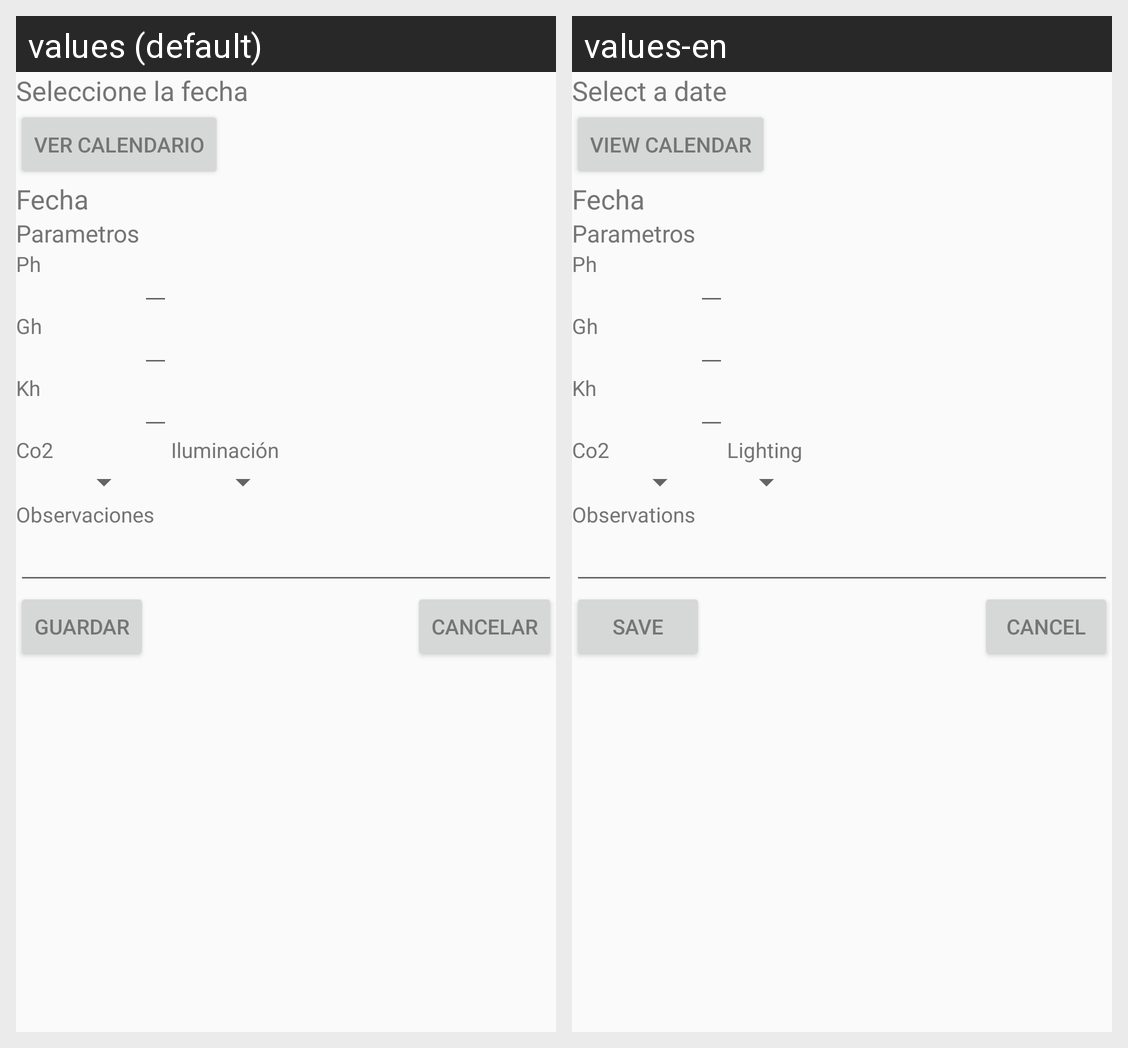

This grid shows one Android layout under two languages. Give, for every string resource on the screen, its name, the default text and each shown locale's text.
Android screen res/layout/activity_historial_ciclado.xml rendered under 2 locales, left to right: values (default), values-en. Device: Nexus 5 (rendered at 1080×1920; each locale shown at half size, 540×960, under a caption strip naming it); theme AppTheme.
Strings drawn on this screen, with the default value and each locale's value (text and hints the layout hard-codes, and strings that could not be matched under every locale, appear in the picture but are not listed):

tituloParametrosFecha1
  values: Seleccione la fecha
  values-en: Select a date

btncalendario
  values: Ver calendario
  values-en: View calendar

tituloParametrosPh
  values: Ph
  values-en: Ph

tituloParametrosGh
  values: Gh
  values-en: Gh

tituloParametrosKh
  values: Kh
  values-en: Kh

tituloParametrosCo2
  values: Co2
  values-en: Co2

tituloParametrosIluminacion
  values: Iluminación
  values-en: Lighting

tituloParametrosObservaciones
  values: Observaciones
  values-en: Observations

btn_Guardar
  values: Guardar
  values-en: Save

btn_Cancelar
  values: Cancelar
  values-en: Cancel
